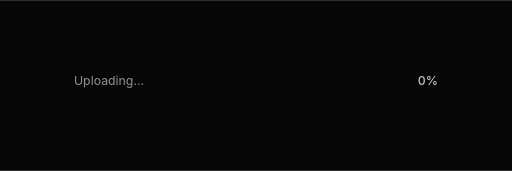
t = 0.00 s
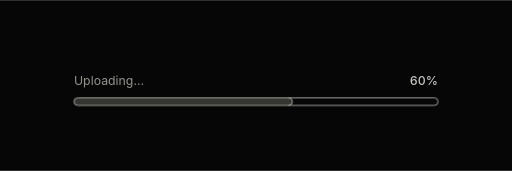
t = 0.70 s
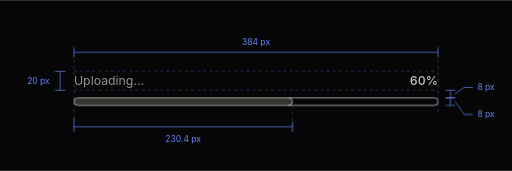
t = 0.88 s
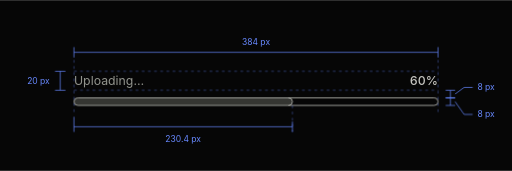
t = 1.05 s
t = 1.23 s: frame unchanged from t = 1.05 s, image omitted
t = 1.40 s: frame unchanged from t = 1.05 s, image omitted

The animated SVG that drew these frames (rendered in a browser with its animation timeline set to each time). Animation: 5 CSS @keyframes rules; one cycle of 1.40 s.

<svg xmlns="http://www.w3.org/2000/svg" width="1080" height="360" viewBox="0 0 1080 360" fill="none" role="img" aria-labelledby="progress-bp-title progress-bp-desc">
  <title id="progress-bp-title">Progress spacing blueprint</title>
  <desc id="progress-bp-desc">The default upload progress demo at 60 percent, drawn at twice its CSS size. The chosen width is 384 pixels, the label line is approximately 20 pixels high, the label-to-track gap is 8 pixels, and the track is 8 pixels high.</desc>
  <!-- Sources: registry/ui/progress/progress.tsx; inspector/entries/progress.tsx;
       app/globals.css; node_modules/tailwindcss/theme.css; lib/component-catalog.ts.
       No variants sibling: Progress has one default track treatment.
       LTR, value=60, min=0, max=100; demo showValue=true, shimmer=false.
       Representative caller width chosen at demo max-w-sm: 24rem = 384px.
       Scale 2x. rem=16px; spacing=.25rem=4px; h-2=8px; space-y-2=8px.
       text-sm=13px; line-height=1.5385 yields 20.0005px, rounded here to 20px.
       Demo total height = 20 + 8 + 8 = 36px. No borders or padding.
       Track x=156..924, y=206..222. Label line box y=150..190.
       Indicator is full width, translated -40% and clipped by the track:
       visible width = 384*.6 = 230.4px (460.8 drawing units).
       Reveal: 0 to 60% in 700ms with cubic ease-out, then guides complete at 900ms.
       Fill and leading edge share translateX(-460.8px) to zero.
       Percentage frames use inverse cubic times: t=700*(1-cbrt(1-value/60)).
       Static exports and reduced motion show only the completed 60% state.
       Outlines are illustration strokes, not production borders.
       Dark background token oklch(.120 0 0) resolves to #060606. -->
  <defs>
    <clipPath id="progress-bp-track-clip"><rect x="156" y="206" width="768" height="16" rx="8"/></clipPath>
    <style>
      text { font-family: Inter, 'Segoe UI', Arial, sans-serif; }
      .progress-bp-text { fill: #92948d; font-size: 26px; }
      .progress-bp-label { fill: #6889ff; font-size: 18px; }
      .progress-bp-measure { stroke: #6889ff; stroke-width: 1.5; }
      .progress-bp-spacing { stroke: #6889ff; stroke-width: 1.5; stroke-dasharray: 6 7; opacity: .55; }
      @keyframes progress-bp-draw { from { stroke-dashoffset: 1; } to { stroke-dashoffset: 0; } }
      @keyframes progress-bp-reveal { from { opacity: 0; } }
      .progress-bp-count-frame { opacity: 0; }
      @keyframes progress-bp-fill { from { transform: translateX(-460.8px); } to { transform: translateX(0); } }
      @keyframes progress-bp-count { from { opacity: 1; } to { opacity: 0; } }
      @keyframes progress-bp-final { from { opacity: 0; } to { opacity: 1; } }
      @media (prefers-reduced-motion: no-preference) {
        .progress-bp-fill { animation: progress-bp-fill 700ms cubic-bezier(.333333,1,.666667,1) both; }
        .progress-bp-count-frame { animation: progress-bp-count var(--frame-duration) steps(1, end) var(--frame-delay); }
        .progress-bp-count-final { animation: progress-bp-final 700ms steps(1, end) both; }
        .progress-bp-draw { stroke-dasharray: 1; animation: progress-bp-draw 400ms ease-out both; }
        .progress-bp-detail { animation-duration: 200ms; animation-delay: 400ms; }
        .progress-bp-measure, .progress-bp-spacing, .progress-bp-label { animation: progress-bp-reveal 200ms ease-out 700ms both; }
      }
    </style>
  </defs>
  <rect width="1080" height="360" fill="#060606"/>
  <g clip-path="url(#progress-bp-track-clip)">
    <rect x="-151.2" y="206" width="768" height="16" rx="8" fill="#353632" class="progress-bp-fill"/>
  </g>
  <rect x="156" y="206" width="768" height="16" rx="8" stroke="#a7a8a2" stroke-width="2" pathLength="1" class="progress-bp-draw"/>
  <g clip-path="url(#progress-bp-track-clip)"><g class="progress-bp-fill"><path d="M608.8 206a8 8 0 0 1 0 16" stroke="#a7a8a2" stroke-width="2" pathLength="1" class="progress-bp-draw progress-bp-detail"/></g></g>
  <!-- Line boxes and aligned content edges, over surfaces but behind text. -->
  <path d="M156 150H924 M156 190H924 M156 126V239 M924 126V239 M616.8 222V278" class="progress-bp-spacing"/>
  <text x="156" y="179" class="progress-bp-text">Uploading…</text>
  <g text-anchor="end" class="progress-bp-text" style="fill:#c7c7c2;font-weight:500;font-variant-numeric:tabular-nums" aria-hidden="true">
    <text x="924" y="179" class="progress-bp-count-frame" style="--frame-delay:0.0000ms;--frame-duration:3.9107ms">0%</text>
    <text x="924" y="179" class="progress-bp-count-frame" style="--frame-delay:3.9107ms;--frame-duration:3.9551ms">1%</text>
    <text x="924" y="179" class="progress-bp-count-frame" style="--frame-delay:7.8658ms;--frame-duration:4.0009ms">2%</text>
    <text x="924" y="179" class="progress-bp-count-frame" style="--frame-delay:11.8667ms;--frame-duration:4.0479ms">3%</text>
    <text x="924" y="179" class="progress-bp-count-frame" style="--frame-delay:15.9146ms;--frame-duration:4.0964ms">4%</text>
    <text x="924" y="179" class="progress-bp-count-frame" style="--frame-delay:20.0111ms;--frame-duration:4.1464ms">5%</text>
    <text x="924" y="179" class="progress-bp-count-frame" style="--frame-delay:24.1574ms;--frame-duration:4.1979ms">6%</text>
    <text x="924" y="179" class="progress-bp-count-frame" style="--frame-delay:28.3553ms;--frame-duration:4.2510ms">7%</text>
    <text x="924" y="179" class="progress-bp-count-frame" style="--frame-delay:32.6063ms;--frame-duration:4.3059ms">8%</text>
    <text x="924" y="179" class="progress-bp-count-frame" style="--frame-delay:36.9122ms;--frame-duration:4.3625ms">9%</text>
    <text x="924" y="179" class="progress-bp-count-frame" style="--frame-delay:41.2748ms;--frame-duration:4.4211ms">10%</text>
    <text x="924" y="179" class="progress-bp-count-frame" style="--frame-delay:45.6959ms;--frame-duration:4.4817ms">11%</text>
    <text x="924" y="179" class="progress-bp-count-frame" style="--frame-delay:50.1776ms;--frame-duration:4.5444ms">12%</text>
    <text x="924" y="179" class="progress-bp-count-frame" style="--frame-delay:54.7219ms;--frame-duration:4.6093ms">13%</text>
    <text x="924" y="179" class="progress-bp-count-frame" style="--frame-delay:59.3312ms;--frame-duration:4.6766ms">14%</text>
    <text x="924" y="179" class="progress-bp-count-frame" style="--frame-delay:64.0078ms;--frame-duration:4.7464ms">15%</text>
    <text x="924" y="179" class="progress-bp-count-frame" style="--frame-delay:68.7542ms;--frame-duration:4.8189ms">16%</text>
    <text x="924" y="179" class="progress-bp-count-frame" style="--frame-delay:73.5730ms;--frame-duration:4.8942ms">17%</text>
    <text x="924" y="179" class="progress-bp-count-frame" style="--frame-delay:78.4672ms;--frame-duration:4.9725ms">18%</text>
    <text x="924" y="179" class="progress-bp-count-frame" style="--frame-delay:83.4397ms;--frame-duration:5.0540ms">19%</text>
    <text x="924" y="179" class="progress-bp-count-frame" style="--frame-delay:88.4937ms;--frame-duration:5.1390ms">20%</text>
    <text x="924" y="179" class="progress-bp-count-frame" style="--frame-delay:93.6326ms;--frame-duration:5.2276ms">21%</text>
    <text x="924" y="179" class="progress-bp-count-frame" style="--frame-delay:98.8602ms;--frame-duration:5.3201ms">22%</text>
    <text x="924" y="179" class="progress-bp-count-frame" style="--frame-delay:104.1803ms;--frame-duration:5.4168ms">23%</text>
    <text x="924" y="179" class="progress-bp-count-frame" style="--frame-delay:109.5971ms;--frame-duration:5.5181ms">24%</text>
    <text x="924" y="179" class="progress-bp-count-frame" style="--frame-delay:115.1152ms;--frame-duration:5.6242ms">25%</text>
    <text x="924" y="179" class="progress-bp-count-frame" style="--frame-delay:120.7395ms;--frame-duration:5.7356ms">26%</text>
    <text x="924" y="179" class="progress-bp-count-frame" style="--frame-delay:126.4751ms;--frame-duration:5.8527ms">27%</text>
    <text x="924" y="179" class="progress-bp-count-frame" style="--frame-delay:132.3278ms;--frame-duration:5.9759ms">28%</text>
    <text x="924" y="179" class="progress-bp-count-frame" style="--frame-delay:138.3038ms;--frame-duration:6.1059ms">29%</text>
    <text x="924" y="179" class="progress-bp-count-frame" style="--frame-delay:144.4096ms;--frame-duration:6.2431ms">30%</text>
    <text x="924" y="179" class="progress-bp-count-frame" style="--frame-delay:150.6527ms;--frame-duration:6.3883ms">31%</text>
    <text x="924" y="179" class="progress-bp-count-frame" style="--frame-delay:157.0411ms;--frame-duration:6.5423ms">32%</text>
    <text x="924" y="179" class="progress-bp-count-frame" style="--frame-delay:163.5834ms;--frame-duration:6.7059ms">33%</text>
    <text x="924" y="179" class="progress-bp-count-frame" style="--frame-delay:170.2893ms;--frame-duration:6.8801ms">34%</text>
    <text x="924" y="179" class="progress-bp-count-frame" style="--frame-delay:177.1694ms;--frame-duration:7.0661ms">35%</text>
    <text x="924" y="179" class="progress-bp-count-frame" style="--frame-delay:184.2356ms;--frame-duration:7.2653ms">36%</text>
    <text x="924" y="179" class="progress-bp-count-frame" style="--frame-delay:191.5008ms;--frame-duration:7.4790ms">37%</text>
    <text x="924" y="179" class="progress-bp-count-frame" style="--frame-delay:198.9799ms;--frame-duration:7.7092ms">38%</text>
    <text x="924" y="179" class="progress-bp-count-frame" style="--frame-delay:206.6891ms;--frame-duration:7.9580ms">39%</text>
    <text x="924" y="179" class="progress-bp-count-frame" style="--frame-delay:214.6471ms;--frame-duration:8.2279ms">40%</text>
    <text x="924" y="179" class="progress-bp-count-frame" style="--frame-delay:222.8750ms;--frame-duration:8.5219ms">41%</text>
    <text x="924" y="179" class="progress-bp-count-frame" style="--frame-delay:231.3969ms;--frame-duration:8.8437ms">42%</text>
    <text x="924" y="179" class="progress-bp-count-frame" style="--frame-delay:240.2406ms;--frame-duration:9.1977ms">43%</text>
    <text x="924" y="179" class="progress-bp-count-frame" style="--frame-delay:249.4383ms;--frame-duration:9.5893ms">44%</text>
    <text x="924" y="179" class="progress-bp-count-frame" style="--frame-delay:259.0276ms;--frame-duration:10.0256ms">45%</text>
    <text x="924" y="179" class="progress-bp-count-frame" style="--frame-delay:269.0532ms;--frame-duration:10.5151ms">46%</text>
    <text x="924" y="179" class="progress-bp-count-frame" style="--frame-delay:279.5683ms;--frame-duration:11.0692ms">47%</text>
    <text x="924" y="179" class="progress-bp-count-frame" style="--frame-delay:290.6375ms;--frame-duration:11.7025ms">48%</text>
    <text x="924" y="179" class="progress-bp-count-frame" style="--frame-delay:302.3401ms;--frame-duration:12.4351ms">49%</text>
    <text x="924" y="179" class="progress-bp-count-frame" style="--frame-delay:314.7752ms;--frame-duration:13.2943ms">50%</text>
    <text x="924" y="179" class="progress-bp-count-frame" style="--frame-delay:328.0695ms;--frame-duration:14.3194ms">51%</text>
    <text x="924" y="179" class="progress-bp-count-frame" style="--frame-delay:342.3889ms;--frame-duration:15.5684ms">52%</text>
    <text x="924" y="179" class="progress-bp-count-frame" style="--frame-delay:357.9573ms;--frame-duration:17.1315ms">53%</text>
    <text x="924" y="179" class="progress-bp-count-frame" style="--frame-delay:375.0888ms;--frame-duration:19.1581ms">54%</text>
    <text x="924" y="179" class="progress-bp-count-frame" style="--frame-delay:394.2468ms;--frame-duration:21.9171ms">55%</text>
    <text x="924" y="179" class="progress-bp-count-frame" style="--frame-delay:416.1639ms;--frame-duration:25.9539ms">56%</text>
    <text x="924" y="179" class="progress-bp-count-frame" style="--frame-delay:442.1178ms;--frame-duration:32.6013ms">57%</text>
    <text x="924" y="179" class="progress-bp-count-frame" style="--frame-delay:474.7191ms;--frame-duration:46.4753ms">58%</text>
    <text x="924" y="179" class="progress-bp-count-frame" style="--frame-delay:521.1945ms;--frame-duration:178.8055ms">59%</text>
    <text x="924" y="179" class="progress-bp-count-final">60%</text>
  </g>
  <!-- Chosen rendered width. -->
  <path d="M156 99V121 M924 99V121 M156 110H924" class="progress-bp-measure"/>
  <text x="540" y="94" text-anchor="middle" class="progress-bp-label">384 px</text>
  <!-- Label line height. -->
  <path d="M116 150H138 M116 190H138 M127 150V190" class="progress-bp-measure"/>
  <text x="105" y="176" text-anchor="end" class="progress-bp-label">20 px</text>
  <!-- Gap and track height use separate rulers with exact endpoints. -->
  <path d="M940 190H960 M940 206H960 M950 190V206 M960 198 979 184H997" class="progress-bp-measure"/>
  <text x="1007" y="190" class="progress-bp-label">8 px</text>
  <path d="M940 206H960 M940 222H960 M950 206V222 M960 214 979 241H997" class="progress-bp-measure"/>
  <text x="1007" y="247" class="progress-bp-label">8 px</text>
  <!-- Visible fill, not the translated indicator's underlying full width. -->
  <path d="M156 246V278 M156 267H616.8 M616.8 256V278" class="progress-bp-measure"/>
  <text x="386.4" y="300" text-anchor="middle" class="progress-bp-label">230.4 px</text>
</svg>
